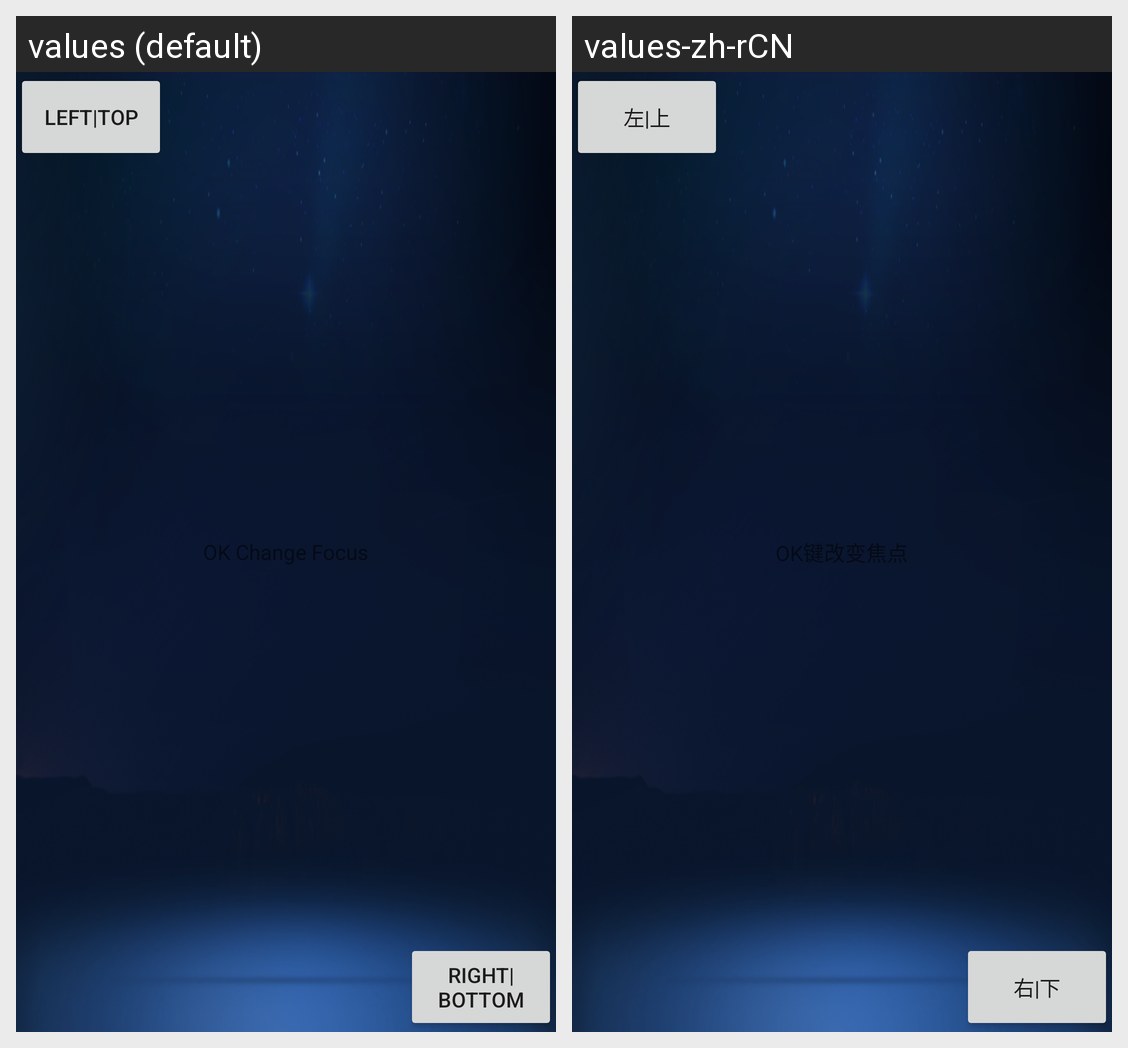

The Android screen above is rendered under two locales of the same app. Produce the string resources it draws, with the default and per-locale values.
Android screen res/layout/dialog_screen_portrait.xml rendered under 2 locales, left to right: values (default), values-zh-rCN. Device: Nexus 5 (rendered at 1080×1920; each locale shown at half size, 540×960, under a caption strip naming it); theme AppTheme.
Strings drawn on this screen, with the default value and each locale's value (text and hints the layout hard-codes, and strings that could not be matched under every locale, appear in the picture but are not listed):

left_top
  values: left|top
  values-zh-rCN: 左|上

right_bottom
  values: right|bottom
  values-zh-rCN: 右|下
